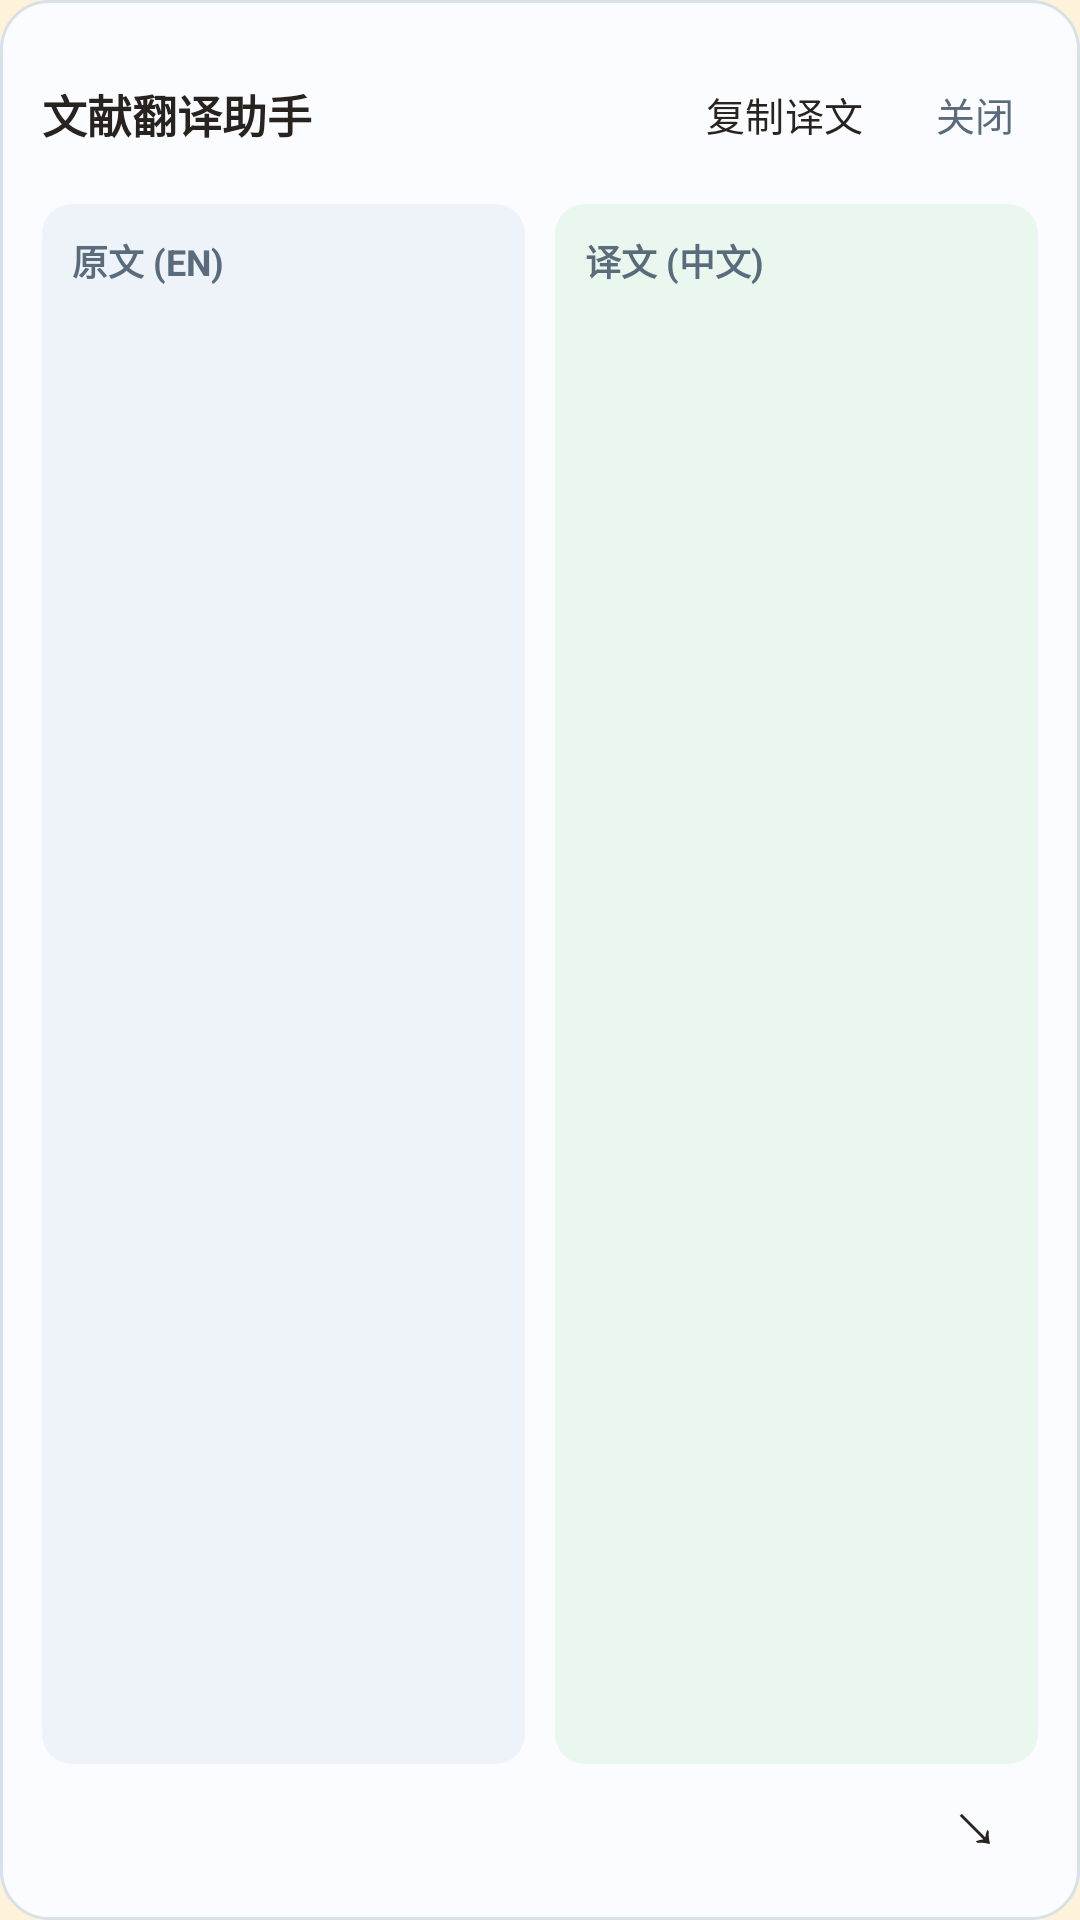

Android layout source for this screen:
<!-- AndroidManifest.xml: application theme Theme.AcademicTranslator -->
<!-- res/layout/overlay_panel.xml -->
<?xml version="1.0" encoding="utf-8"?>
<LinearLayout xmlns:android="http://schemas.android.com/apk/res/android"
    android:id="@+id/panelRoot"
    android:layout_width="match_parent"
    android:layout_height="match_parent"
    android:background="@drawable/panel_bg"
    android:orientation="vertical"
    android:padding="14dp">

    <LinearLayout
        android:layout_width="match_parent"
        android:layout_height="wrap_content"
        android:gravity="center_vertical"
        android:orientation="horizontal">

        <TextView
            android:id="@+id/tvPanelTitle"
            android:layout_width="0dp"
            android:layout_height="wrap_content"
            android:layout_weight="1"
            android:text="文献翻译助手"
            android:textColor="@color/md_primary"
            android:textSize="15sp"
            android:textStyle="bold" />

        <Button
            android:id="@+id/btnCopyTranslation"
            style="?android:attr/buttonBarButtonStyle"
            android:layout_width="wrap_content"
            android:layout_height="wrap_content"
            android:minWidth="0dp"
            android:padding="8dp"
            android:text="复制译文"
            android:textColor="@color/md_primary"
            android:textSize="13sp" />

        <Button
            android:id="@+id/btnClosePanel"
            style="?android:attr/buttonBarButtonStyle"
            android:layout_width="wrap_content"
            android:layout_height="wrap_content"
            android:minWidth="0dp"
            android:padding="8dp"
            android:text="关闭"
            android:textColor="@color/text_secondary"
            android:textSize="13sp" />
    </LinearLayout>

    <LinearLayout
        android:layout_width="match_parent"
        android:layout_height="0dp"
        android:layout_weight="1"
        android:baselineAligned="false"
        android:orientation="horizontal"
        android:paddingTop="6dp">

        
        <LinearLayout
            android:layout_width="0dp"
            android:layout_height="match_parent"
            android:layout_weight="1"
            android:background="@drawable/card_original"
            android:orientation="vertical"
            android:padding="10dp">

            <TextView
                android:layout_width="wrap_content"
                android:layout_height="wrap_content"
                android:text="原文 (EN)"
                android:textColor="@color/text_secondary"
                android:textSize="12sp"
                android:textStyle="bold" />

            <ScrollView
                android:id="@+id/svOriginal"
                android:layout_width="match_parent"
                android:layout_height="0dp"
                android:layout_weight="1"
                android:fillViewport="true"
                >

                <TextView
                    android:id="@+id/tvOriginal"
                    android:layout_width="match_parent"
                    android:layout_height="wrap_content"
                    android:lineSpacingMultiplier="1.25"
                    android:textColor="@color/text_primary"
                    android:textIsSelectable="true"
                    android:textSize="15sp" />
            </ScrollView>
        </LinearLayout>

        <View
            android:layout_width="10dp"
            android:layout_height="match_parent" />

        
        <LinearLayout
            android:layout_width="0dp"
            android:layout_height="match_parent"
            android:layout_weight="1"
            android:background="@drawable/card_translated"
            android:orientation="vertical"
            android:padding="10dp">

            <TextView
                android:layout_width="wrap_content"
                android:layout_height="wrap_content"
                android:text="译文 (中文)"
                android:textColor="@color/text_secondary"
                android:textSize="12sp"
                android:textStyle="bold" />

            <ScrollView
                android:id="@+id/svTranslation"
                android:layout_width="match_parent"
                android:layout_height="0dp"
                android:layout_weight="1"
                android:fillViewport="true"
                >

                <TextView
                    android:id="@+id/tvTranslation"
                    android:layout_width="match_parent"
                    android:layout_height="wrap_content"
                    android:lineSpacingMultiplier="1.3"
                    android:textColor="@color/text_primary"
                    android:textIsSelectable="true"
                    android:textSize="15sp" />
            </ScrollView>
        </LinearLayout>
    </LinearLayout>

    <LinearLayout
        android:layout_width="match_parent"
        android:layout_height="wrap_content"
        android:gravity="center_vertical"
        android:orientation="horizontal">

        <TextView
            android:id="@+id/tvPanelStatus"
            android:layout_width="0dp"
            android:layout_height="wrap_content"
            android:layout_weight="1"
            android:paddingTop="6dp"
            android:text=""
            android:textColor="@color/text_secondary"
            android:textSize="11sp" />

        <TextView
            android:id="@+id/tvResizeHandle"
            android:layout_width="42dp"
            android:layout_height="38dp"
            android:contentDescription="拖动调整悬浮窗大小"
            android:gravity="center"
            android:text="↘"
            android:textColor="@color/md_primary"
            android:textSize="23sp" />
    </LinearLayout>
</LinearLayout>
<!-- resources referenced by this layout -->
<resources>
  <color name="md_primary">#28231F</color>
  <color name="text_primary">#1B2430</color>
  <color name="text_secondary">#5A6B7B</color>
  <!-- drawable card_original (drawable) -->
  <?xml version="1.0" encoding="utf-8"?>
  <shape xmlns:android="http://schemas.android.com/apk/res/android"
      android:shape="rectangle">
      <solid android:color="@color/original_card" />
      <corners android:radius="10dp" />
  </shape>
  <!-- drawable card_translated (drawable) -->
  <?xml version="1.0" encoding="utf-8"?>
  <shape xmlns:android="http://schemas.android.com/apk/res/android"
      android:shape="rectangle">
      <solid android:color="@color/translated_card" />
      <corners android:radius="10dp" />
  </shape>
  <!-- drawable panel_bg (drawable) -->
  <?xml version="1.0" encoding="utf-8"?>
  <shape xmlns:android="http://schemas.android.com/apk/res/android"
      android:shape="rectangle">
      <solid android:color="@color/panel_bg" />
      <corners android:radius="16dp" />
      <stroke
          android:width="1dp"
          android:color="@color/divider" />
  </shape>
  <style name="Theme.AcademicTranslator" parent="Theme.Material3.DayNight.NoActionBar">
          <item name="colorPrimary">@color/md_primary</item>
          <item name="colorOnPrimary">@color/md_on_primary</item>
          <item name="android:statusBarColor">@color/md_primary</item>
          <item name="android:windowBackground">@color/md_background</item>
      </style>
  <color name="original_card">#EEF3FA</color>
  <color name="translated_card">#E9F7EF</color>
  <color name="panel_bg">#FAFCFF</color>
  <color name="divider">#D8E0E8</color>
  <color name="md_on_primary">#FFFFFF</color>
  <color name="md_background">#FFF2DB</color>
</resources>
